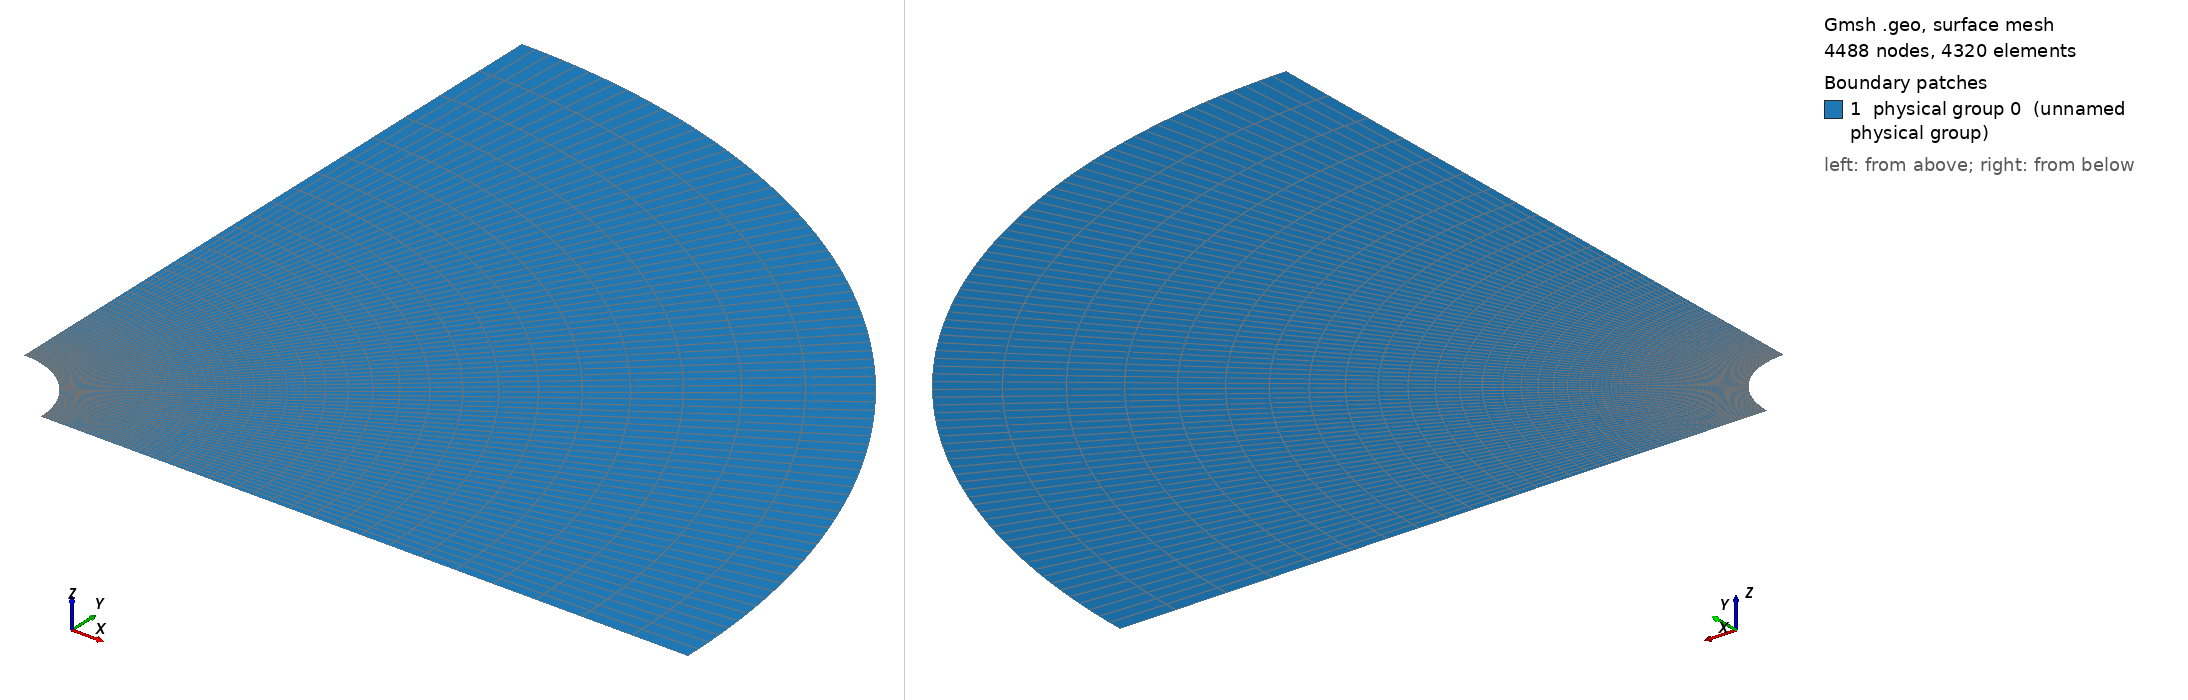

Gmsh geometry script, surface-meshed: 4488 nodes, 4320 surface elements. Boundary patches (legend numbers): 1 physical group 0 (unnamed physical group). Left view from above one corner, right view from below the opposite corner. Legend entries are the model's physical surfaces. The drawing asked Gmsh for element sizes between 1% and 20% of the model's largest extent; the script's own settings can give other sizes.

=== Cylinder_hollow_perturb_fine_2D_square_mesh_quarter_dense.geo (drawn) ===

lc = 0.1;//0.05;

r_outer = 1.; // radius of outer circle
r_out = 0.2; // radius of refined area
r_in = 0.1; // radius of inner circle 
H = 0.1; // height of cylinder
nb_slices_quarter = 80; //30; //number of layers in one quarter OF CIRCLE
nb_rings = 25; //15; // number of concentric cell rings
nb_layers_z = 1; // number of vertical layers

Point(1) = {0,0,0,lc}; // Center
Point(2) = {r_in,0,0,lc};
Point(3) = {r_out,0,0,lc};
Point(4) = {-r_in,0,0,lc};
Point(5) = {-r_out,0,0,lc};
Point(6) = {0,r_in,0,lc};
Point(7) = {0,r_out,0,lc};
Point(8) = {0,-r_in,0,lc};
Point(9) = {0,-r_out,0,lc};

Point(10) = {r_outer,0,0,lc};
Point(11) = {-r_outer,0,0,lc};
Point(12) = {0,r_outer,0,lc};
Point(13) = {0,-r_outer,0,lc};

Line(1) = {2,3};
Line(2) = {4,5};
Line(3) = {6,7};
Line(4) = {8,9};

//Construct the perturbed hole//
alpha = 1; //16; //Frequency
M = 0;
M1 = 0;//0.004; //0.01;//Amplitude
n = 16;//8; //number of pieces in one period

n_points = n*alpha-1; //Number of points for each quarter

alpha1=16*alpha;
alpha2 = alpha;
alpha3 = alpha;
alpha4 = alpha;
n_points1 = 32;
n_points2 = 1;
n_points3 = 1;
n_points4 = 1;

pList_1[0] = 2; //First point label for the 1st quarter

For i In {1:n_points1}
 If(i>=1 && i<=4)
  r = M1*Sin(alpha1*i*Pi/2/(n_points1+1))+r_in;
 EndIf
  //r = M1*Sin(alpha1*i*Pi/2/(n_points1+1))+r_in;
  pList_1[i] = newp;
  Point(pList_1[i]) = {r*Cos(i*Pi/2/(n_points1+1)), r*Sin(i*Pi/2/(n_points1+1)), 0, lc};
EndFor
pList_1[n_points1+1] = 6; //Last point label for the 1st quarter
Spline(newl) = pList_1[];

pList_2[0] = 6; //First point label for the 2nd quarter
For i In {1:n_points2}
  r = M*Sin(alpha2*i*Pi/2/(n_points2+1))+r_in;
  pList_2[i] = newp;
  Point(pList_2[i]) = {r*Cos(Pi/2+i*Pi/2/(n_points2+1)), r*Sin(Pi/2+i*Pi/2/(n_points2+1)), 0, lc};
EndFor
pList_2[n_points2+1] = 4; //Last point label for the 2nd quarter
Spline(newl) = pList_2[];

pList_3[0] = 4; //First point label for the 3rd quarter
For i In {1:n_points3}
  r = M*Sin(alpha3*i*Pi/2/(n_points3+1))+r_in;
  pList_3[i] = newp;
  Point(pList_3[i]) = {r*Cos(Pi+i*Pi/2/(n_points3+1)), r*Sin(Pi+i*Pi/2/(n_points3+1)), 0, lc};
EndFor
pList_3[n_points3+1] = 8; //Last point label for the 3rd quarter
Spline(newl) = pList_3[];


pList_4[0] = 8; //First point label for the 4th quarter
For i In {1:n_points4}
  r = M*Sin(alpha4*i*Pi/2/(n_points4+1))+r_in;
  pList_4[i] = newp;
  Point(pList_4[i]) = {r*Cos(1.5*Pi+i*Pi/2/(n_points4+1)), r*Sin(1.5*Pi+i*Pi/2/(n_points4+1)), 0, lc};
EndFor
pList_4[n_points4+1] = 2; //Last point label for the 4th quarter
Spline(newl) = pList_4[];

Circle(9) = {3, 1, 7};
Circle(10) = {7, 1, 5};
Circle(11) = {5, 1, 9};
Circle(12) = {9, 1, 3};

Transfinite Line {1,2,3,4} = Ceil(nb_rings+1) Using Progression 1.05;
Transfinite Line {5,9} = Ceil(nb_slices_quarter+1) Using Progression 1;
Transfinite Line {6,10} = Ceil(nb_slices_quarter+1) Using Progression 1;
Transfinite Line {7,11} = Ceil(nb_slices_quarter+1) Using Progression 1;
Transfinite Line {8,12} = Ceil(nb_slices_quarter+1) Using Progression 1;

Line Loop(13) = {1, 9, -3, -5};
Ruled Surface(14) = {13};
Line Loop(15) = {3, 10, -2, -6};
Ruled Surface(16) = {15};
Line Loop(17) = {2, 11, -4, -7};
Ruled Surface(18) = {17};
Line Loop(19) = {4, 12, -1, -8};
Ruled Surface(20) = {19};


Circle(21) = {10, 1, 12};
Circle(22) = {12, 1, 11};
Circle(23) = {11, 1, 13};
Circle(24) = {13, 1, 10};
Line(25) = {3, 10};
Line(26) = {7, 12};
Line(27) = {5, 11};
Line(28) = {9, 13};

Transfinite Line {21,22,23,24} = Ceil(nb_slices_quarter+1) Using Progression 1;
Transfinite Line {25,26,27,28} = 30 Using Progression 1.1;
Line Loop(31) = {25,21,-26,-9};
Plane Surface(32) = {31};
Line Loop(33) = {26,22,-27,-10};
Plane Surface(34) = {33};
Line Loop(35) = {27,23,-28,-11};
Plane Surface(36) = {35};
Line Loop(37) = {28,24,-25,-12};
Plane Surface(38) = {37};


Transfinite Surface {14,16,18,20};
Recombine Surface {14,16,18,20};
Transfinite Surface {32,34,36,38};
Recombine Surface {32,34,36,38};


//Extrude {0, 0, H} {
//  Surface{16, 14, 20, 18}; Layers{1}; Recombine;
//}
//Coherence;

//Physical Line(0) = {21, 22, 23, 24};
//Physical Line(1) = {5, 6, 7, 8};

//Physical Surface(0) = {14, 16, 18, 20};
//Physical Surface(1) = {32, 34, 36, 38};
Delete {
  Surface{16, 18, 20, 34, 36, 38};
}
Delete {
  Line{22, 23, 24, 28, 27, 10, 2, 11, 12, 4, 6, 7, 8};
}
Delete {
  Point{11, 13, 9, 5};
}
Delete {
  Point{46, 4, 47, 8, 48};
}
Physical Line(0) = {5};
Physical Line(1) = {25, 1};
Physical Line(2) = {21};
Physical Line(3) = {26, 3};
Physical Surface(0) = {14, 32};
